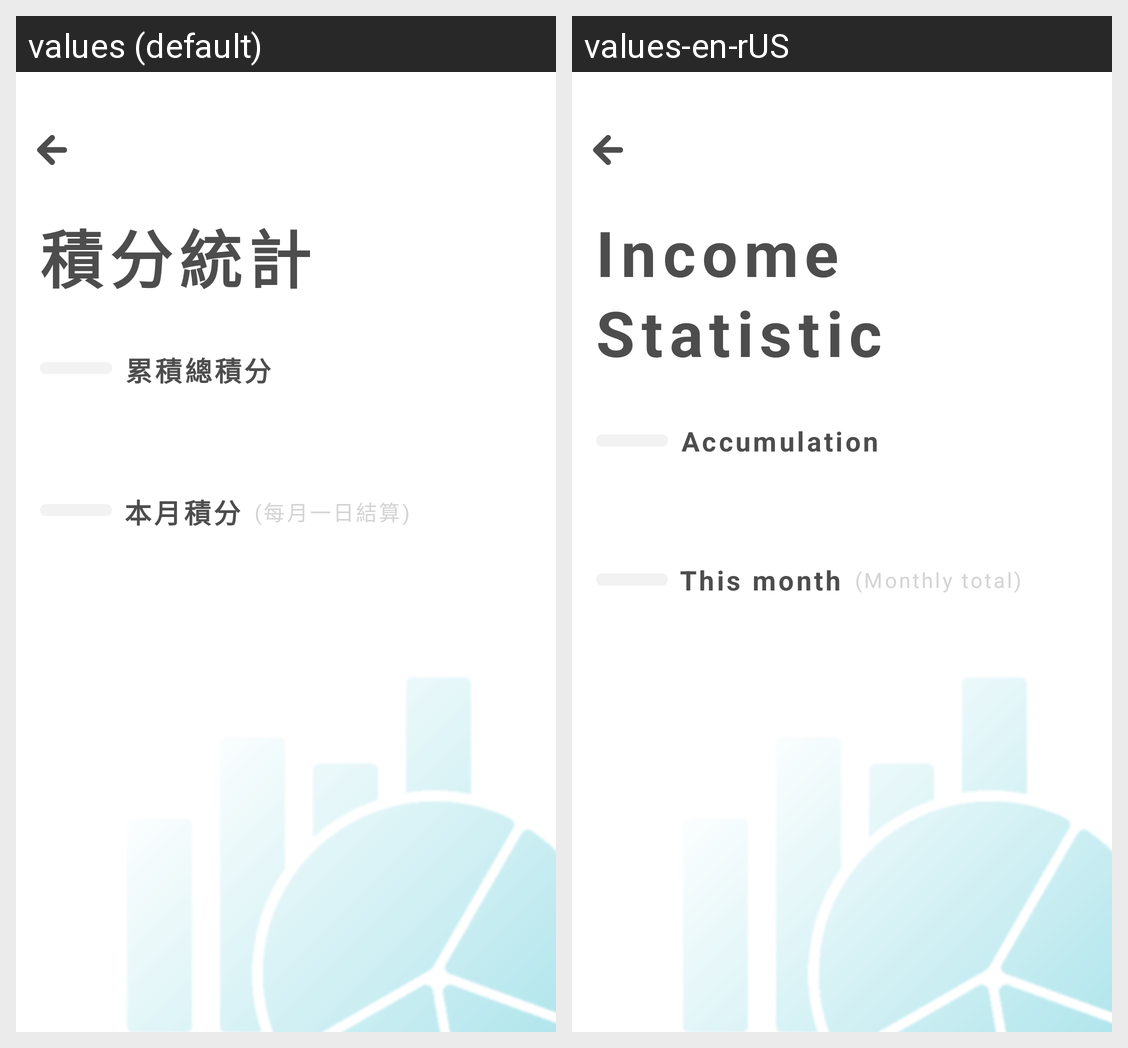

Locale-by-locale string values for the Android screen shown in this grid:
Android screen res/layout/activity_2_0_0_income.xml rendered under 2 locales, left to right: values (default), values-en-rUS. Device: Nexus 5 (rendered at 1080×1920; each locale shown at half size, 540×960, under a caption strip naming it); theme ppb200_common_white.
Strings drawn on this screen, with the default value and each locale's value (text and hints the layout hard-codes, and strings that could not be matched under every locale, appear in the picture but are not listed):

pinpinbox_2_0_0_title_Income_statistic
  values: 積分統計
  values-en-rUS: Income Statistic

pinpinbox_2_0_0_itemtype_accumulation_income
  values: 累積總積分
  values-en-rUS: Accumulation

pinpinbox_2_0_0_itemtype_month_income
  values: 本月積分
  values-en-rUS: This month

pinpinbox_2_0_0_other_text_monthly_settlement
  values: (每月一日結算)
  values-en-rUS: (Monthly total)
